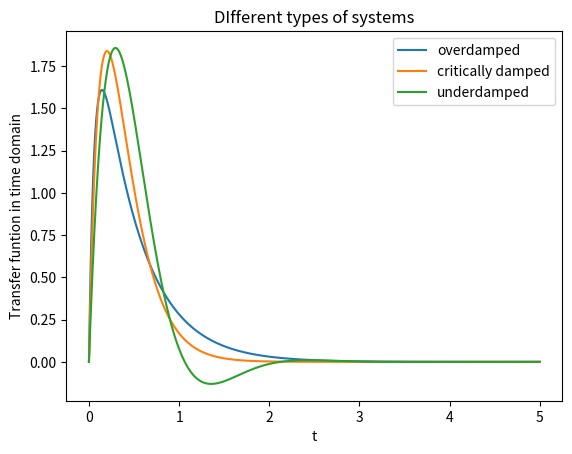

Write the Python code that produced this figure.
import numpy as np
import matplotlib.pyplot as plt
def u(n):
    if(n>=0):
        return 1
    else:
        return 0
t=np.linspace(0,5,1000)
H1=np.array([])
H2 = np.array([])
H3 =[]
for i in t:
    h2=(25*i*np.exp(-5*i))*u(i)
    h3 = (30/np.sqrt(35))*u(i)*np.sin((np.sqrt(35)*i)/2)*np.exp(-5*i/2)
    h1 =(35/(2*np.sqrt(46)))*u(i)*(np.exp((-9+np.sqrt(46))*i)-np.exp((-9-np.sqrt(46))*i))
    H1 =np.append(H1,[h1])
    H2 = np.append(H2,[h2])
    H3 = np.append(H3,[h3])
plt.plot(t,(H1),label="overdamped")
plt.plot(t,H2,label="critically damped")
plt.plot(t,H3,label="underdamped")
plt.xlabel("t")
plt.ylabel("Transfer funtion in time domain")
plt.title("DIfferent types of systems")
plt.legend()
plt.show()
